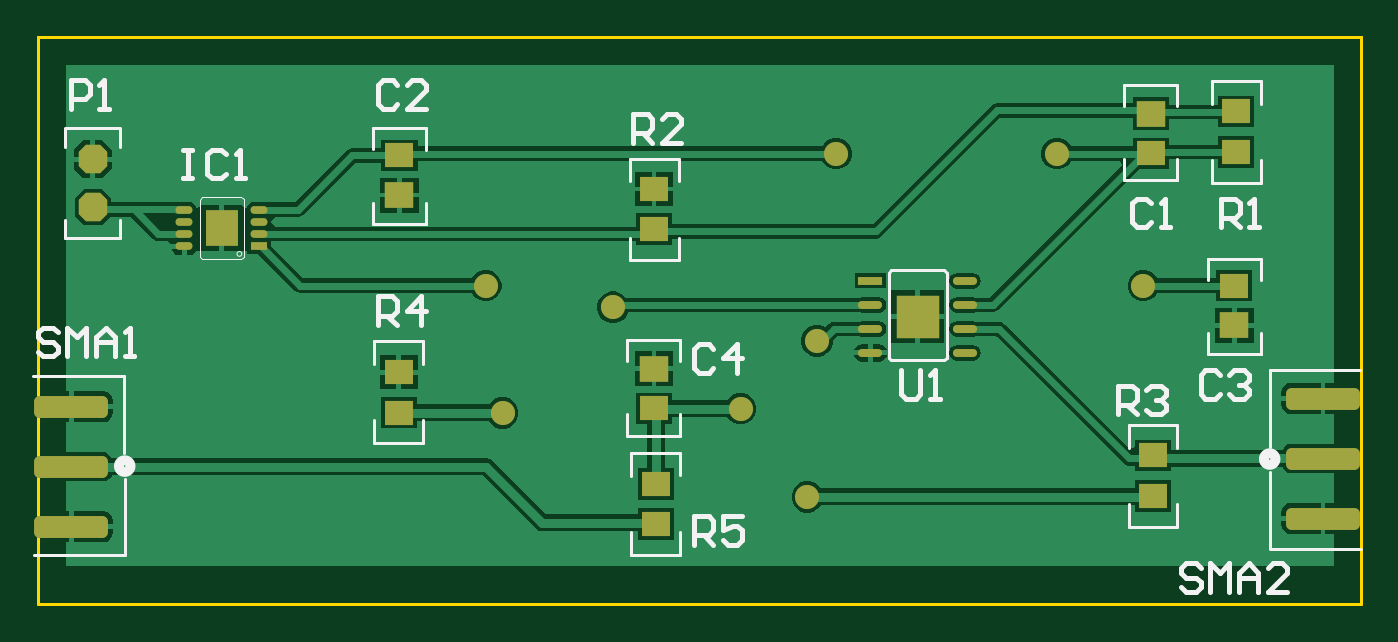
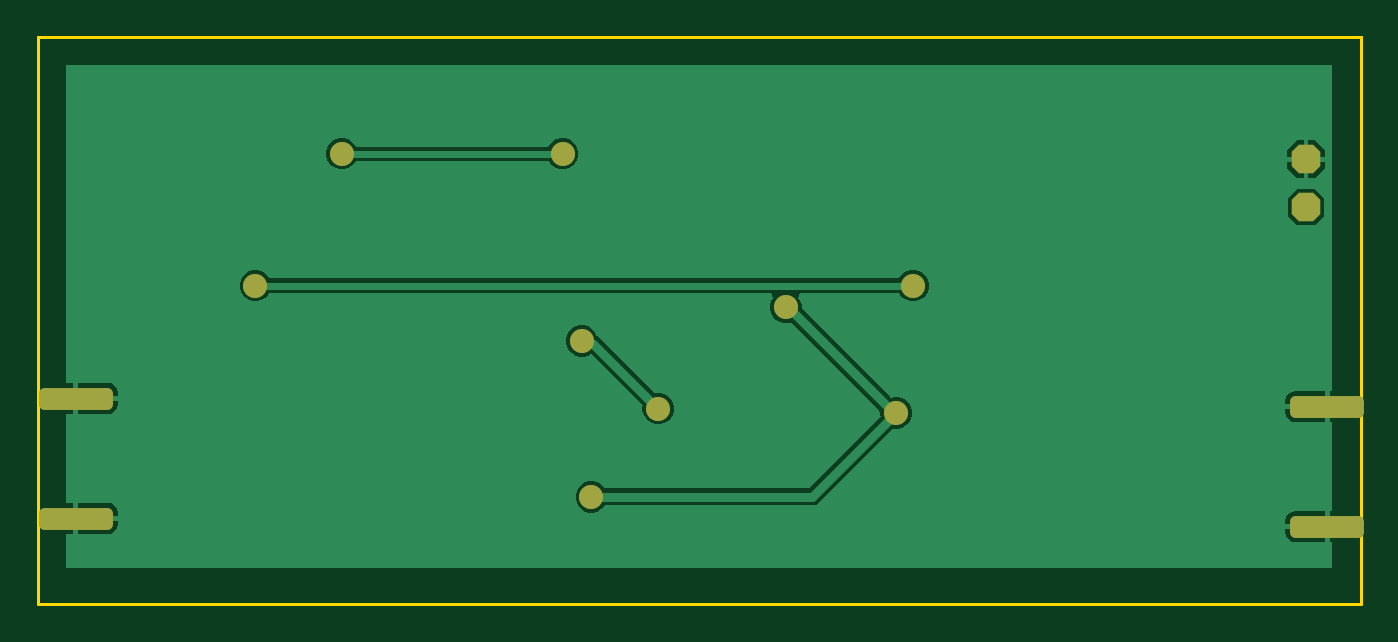
Circuit board: 9 layer files. Board 70.0 x 30.0 mm.
- bottom_copper: PCB_wzmacniacz_PSEL.GBL (7829 bytes)
- bottom_silk: PCB_wzmacniacz_PSEL.GBO (319 bytes)
- paste: PCB_wzmacniacz_PSEL.GBP (865 bytes)
- bottom_mask: PCB_wzmacniacz_PSEL.GBS (1604 bytes)
- outline: PCB_wzmacniacz_PSEL.GM1 (489 bytes)
- top_copper: PCB_wzmacniacz_PSEL.GTL (18181 bytes)
- top_silk: PCB_wzmacniacz_PSEL.GTO (7671 bytes)
- paste: PCB_wzmacniacz_PSEL.GTP (2045 bytes)
- top_mask: PCB_wzmacniacz_PSEL.GTS (2779 bytes)

=== bottom_copper: PCB_wzmacniacz_PSEL.GBL (7829 bytes, source omitted) ===
=== bottom_silk: PCB_wzmacniacz_PSEL.GBO ===
%TF.GenerationSoftware,Altium Limited,Altium Designer,24.10.1 (45)*%
G04 Layer_Color=32896*
%FSLAX25Y25*%
%MOIN*%
%TF.SameCoordinates,E3627B7C-2612-4108-9C31-D0DD13167729*%
%TF.FilePolarity,Positive*%
%TF.FileFunction,Legend,Bot*%
%TF.Part,Single*%
G01*
G75*
%TF.MD5,1d00ce5782e5c2e3e5f7888f825d62fe*%
M02*

=== paste: PCB_wzmacniacz_PSEL.GBP (865 bytes, source withheld) ===
=== bottom_mask: PCB_wzmacniacz_PSEL.GBS (1604 bytes, source withheld) ===
=== outline: PCB_wzmacniacz_PSEL.GM1 ===
%TF.GenerationSoftware,Altium Limited,Altium Designer,24.10.1 (45)*%
G04 Layer_Color=16711935*
%FSLAX25Y25*%
%MOIN*%
%TF.SameCoordinates,E3627B7C-2612-4108-9C31-D0DD13167729*%
%TF.FilePolarity,Positive*%
%TF.FileFunction,Other,Mechanical_1*%
%TF.Part,Single*%
G01*
G75*
%TA.AperFunction,NonConductor*%
%ADD26C,0.00600*%
D26*
X0Y0D02*
X275590D01*
Y118110D01*
X0D02*
X275590D01*
X0D02*
X275590D01*
X0Y0D02*
Y118110D01*
%TF.MD5,d886de8f13fe2b9700ddd85d89cd3c4e*%
M02*

=== top_copper: PCB_wzmacniacz_PSEL.GTL (18181 bytes, source omitted) ===
=== top_silk: PCB_wzmacniacz_PSEL.GTO (7671 bytes, source omitted) ===
=== paste: PCB_wzmacniacz_PSEL.GTP ===
%TF.GenerationSoftware,Altium Limited,Altium Designer,24.10.1 (45)*%
G04 Layer_Color=8421504*
%FSLAX25Y25*%
%MOIN*%
%TF.SameCoordinates,E3627B7C-2612-4108-9C31-D0DD13167729*%
%TF.FilePolarity,Positive*%
%TF.FileFunction,Paste,Top*%
%TF.Part,Single*%
G01*
G75*
%TA.AperFunction,SMDPad,CuDef*%
%ADD10R,0.06000X0.05000*%
%TA.AperFunction,ConnectorPad*%
G04:AMPARAMS|DCode=11|XSize=153.54mil|YSize=45.28mil|CornerRadius=11.32mil|HoleSize=0mil|Usage=FLASHONLY|Rotation=180.000|XOffset=0mil|YOffset=0mil|HoleType=Round|Shape=RoundedRectangle|*
%AMROUNDEDRECTD11*
21,1,0.15354,0.02264,0,0,180.0*
21,1,0.13091,0.04528,0,0,180.0*
1,1,0.02264,-0.06545,0.01132*
1,1,0.02264,0.06545,0.01132*
1,1,0.02264,0.06545,-0.01132*
1,1,0.02264,-0.06545,-0.01132*
%
%ADD11ROUNDEDRECTD11*%
%TA.AperFunction,SMDPad,CuDef*%
%ADD12R,0.06102X0.05315*%
%ADD13R,0.06000X0.05000*%
%ADD14R,0.06614X0.07402*%
%ADD15O,0.03500X0.01575*%
%ADD16R,0.03500X0.01575*%
%ADD17O,0.05000X0.01614*%
%ADD18R,0.05000X0.01614*%
%ADD19R,0.09016X0.09016*%
D10*
X249606Y102625D02*
D03*
Y94225D02*
D03*
X232283Y30972D02*
D03*
Y22572D02*
D03*
X128740Y16666D02*
D03*
Y25066D02*
D03*
X128347Y86484D02*
D03*
Y78083D02*
D03*
X75197Y39895D02*
D03*
Y48294D02*
D03*
D11*
X6980Y41142D02*
D03*
Y16142D02*
D03*
Y28642D02*
D03*
X267717Y17815D02*
D03*
Y42815D02*
D03*
Y30315D02*
D03*
D12*
X75295Y85213D02*
D03*
X231890Y102165D02*
D03*
X249213Y58071D02*
D03*
X128347Y49016D02*
D03*
D13*
X75295Y93480D02*
D03*
X231890Y93898D02*
D03*
X249213Y66339D02*
D03*
X128347Y40748D02*
D03*
D14*
X38295Y78347D02*
D03*
D15*
X30520Y82185D02*
D03*
Y79626D02*
D03*
Y77067D02*
D03*
Y74508D02*
D03*
X46071Y77067D02*
D03*
Y79626D02*
D03*
Y82185D02*
D03*
D16*
Y74508D02*
D03*
D17*
X193138Y52346D02*
D03*
Y57346D02*
D03*
Y62347D02*
D03*
Y67347D02*
D03*
X173453Y52346D02*
D03*
Y57346D02*
D03*
Y62347D02*
D03*
D18*
Y67347D02*
D03*
D19*
X183295Y59847D02*
D03*
%TF.MD5,edbe09d07eea983b0a3abca57811dca8*%
M02*

=== top_mask: PCB_wzmacniacz_PSEL.GTS ===
%TF.GenerationSoftware,Altium Limited,Altium Designer,24.10.1 (45)*%
G04 Layer_Color=8388736*
%FSLAX25Y25*%
%MOIN*%
%TF.SameCoordinates,E3627B7C-2612-4108-9C31-D0DD13167729*%
%TF.FilePolarity,Negative*%
%TF.FileFunction,Soldermask,Top*%
%TF.Part,Single*%
G01*
G75*
%TA.AperFunction,SMDPad,CuDef*%
%ADD29R,0.06039X0.05039*%
%TA.AperFunction,ConnectorPad*%
G04:AMPARAMS|DCode=30|XSize=153.94mil|YSize=45.67mil|CornerRadius=11.52mil|HoleSize=0mil|Usage=FLASHONLY|Rotation=180.000|XOffset=0mil|YOffset=0mil|HoleType=Round|Shape=RoundedRectangle|*
%AMROUNDEDRECTD30*
21,1,0.15394,0.02264,0,0,180.0*
21,1,0.13091,0.04567,0,0,180.0*
1,1,0.02303,-0.06545,0.01132*
1,1,0.02303,0.06545,0.01132*
1,1,0.02303,0.06545,-0.01132*
1,1,0.02303,-0.06545,-0.01132*
%
%ADD30ROUNDEDRECTD30*%
%TA.AperFunction,SMDPad,CuDef*%
%ADD31R,0.06142X0.05354*%
%ADD32R,0.06039X0.05039*%
%ADD33R,0.06653X0.07441*%
%ADD34O,0.03539X0.01614*%
%ADD35R,0.03539X0.01614*%
%ADD36O,0.05039X0.01654*%
%ADD37R,0.05039X0.01654*%
%ADD38R,0.09055X0.09055*%
%TA.AperFunction,ComponentPad*%
G04:AMPARAMS|DCode=39|XSize=59.45mil|YSize=59.45mil|CornerRadius=0mil|HoleSize=0mil|Usage=FLASHONLY|Rotation=90.000|XOffset=0mil|YOffset=0mil|HoleType=Round|Shape=Octagon|*
%AMOCTAGOND39*
4,1,8,0.01486,0.02972,-0.01486,0.02972,-0.02972,0.01486,-0.02972,-0.01486,-0.01486,-0.02972,0.01486,-0.02972,0.02972,-0.01486,0.02972,0.01486,0.01486,0.02972,0.0*
%
%ADD39OCTAGOND39*%

%TA.AperFunction,ViaPad*%
%ADD40C,0.05039*%
D29*
X249606Y102625D02*
D03*
Y94225D02*
D03*
X232283Y30972D02*
D03*
Y22572D02*
D03*
X128740Y16666D02*
D03*
Y25066D02*
D03*
X128347Y86484D02*
D03*
Y78083D02*
D03*
X75197Y39895D02*
D03*
Y48294D02*
D03*
D30*
X6980Y41142D02*
D03*
Y16142D02*
D03*
Y28642D02*
D03*
X267717Y17815D02*
D03*
Y42815D02*
D03*
Y30315D02*
D03*
D31*
X75295Y85213D02*
D03*
X231890Y102165D02*
D03*
X249213Y58071D02*
D03*
X128347Y49016D02*
D03*
D32*
X75295Y93480D02*
D03*
X231890Y93898D02*
D03*
X249213Y66339D02*
D03*
X128347Y40748D02*
D03*
D33*
X38295Y78347D02*
D03*
D34*
X30520Y82185D02*
D03*
Y79626D02*
D03*
Y77067D02*
D03*
Y74508D02*
D03*
X46071Y77067D02*
D03*
Y79626D02*
D03*
Y82185D02*
D03*
D35*
Y74508D02*
D03*
D36*
X193138Y52346D02*
D03*
Y57346D02*
D03*
Y62347D02*
D03*
Y67347D02*
D03*
X173453Y52346D02*
D03*
Y57346D02*
D03*
Y62347D02*
D03*
D37*
Y67347D02*
D03*
D38*
X183295Y59847D02*
D03*
D39*
X11417Y82677D02*
D03*
Y92677D02*
D03*
D40*
X162295Y54847D02*
D03*
X230295Y66347D02*
D03*
X212295Y93846D02*
D03*
X166295D02*
D03*
X146373Y40713D02*
D03*
X160295Y22346D02*
D03*
X96795Y39847D02*
D03*
X119795Y61847D02*
D03*
X93295Y66347D02*
D03*
%TF.MD5,d5aa0d407b3f2a5e71c033118e80b02f*%
M02*
